The GitHub repository rhjhaerol/pisang-clasifier contains a labelled image folder "dataset2" with 2 categories: pisang kulit luka, pisang kulit tidak luka. Examples follow, each with its label.

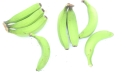
Label: pisang kulit tidak luka

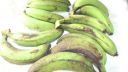
Label: pisang kulit luka

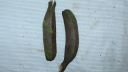
Label: pisang kulit luka

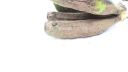
Label: pisang kulit luka

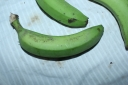
Label: pisang kulit tidak luka

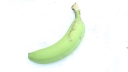
Label: pisang kulit tidak luka
